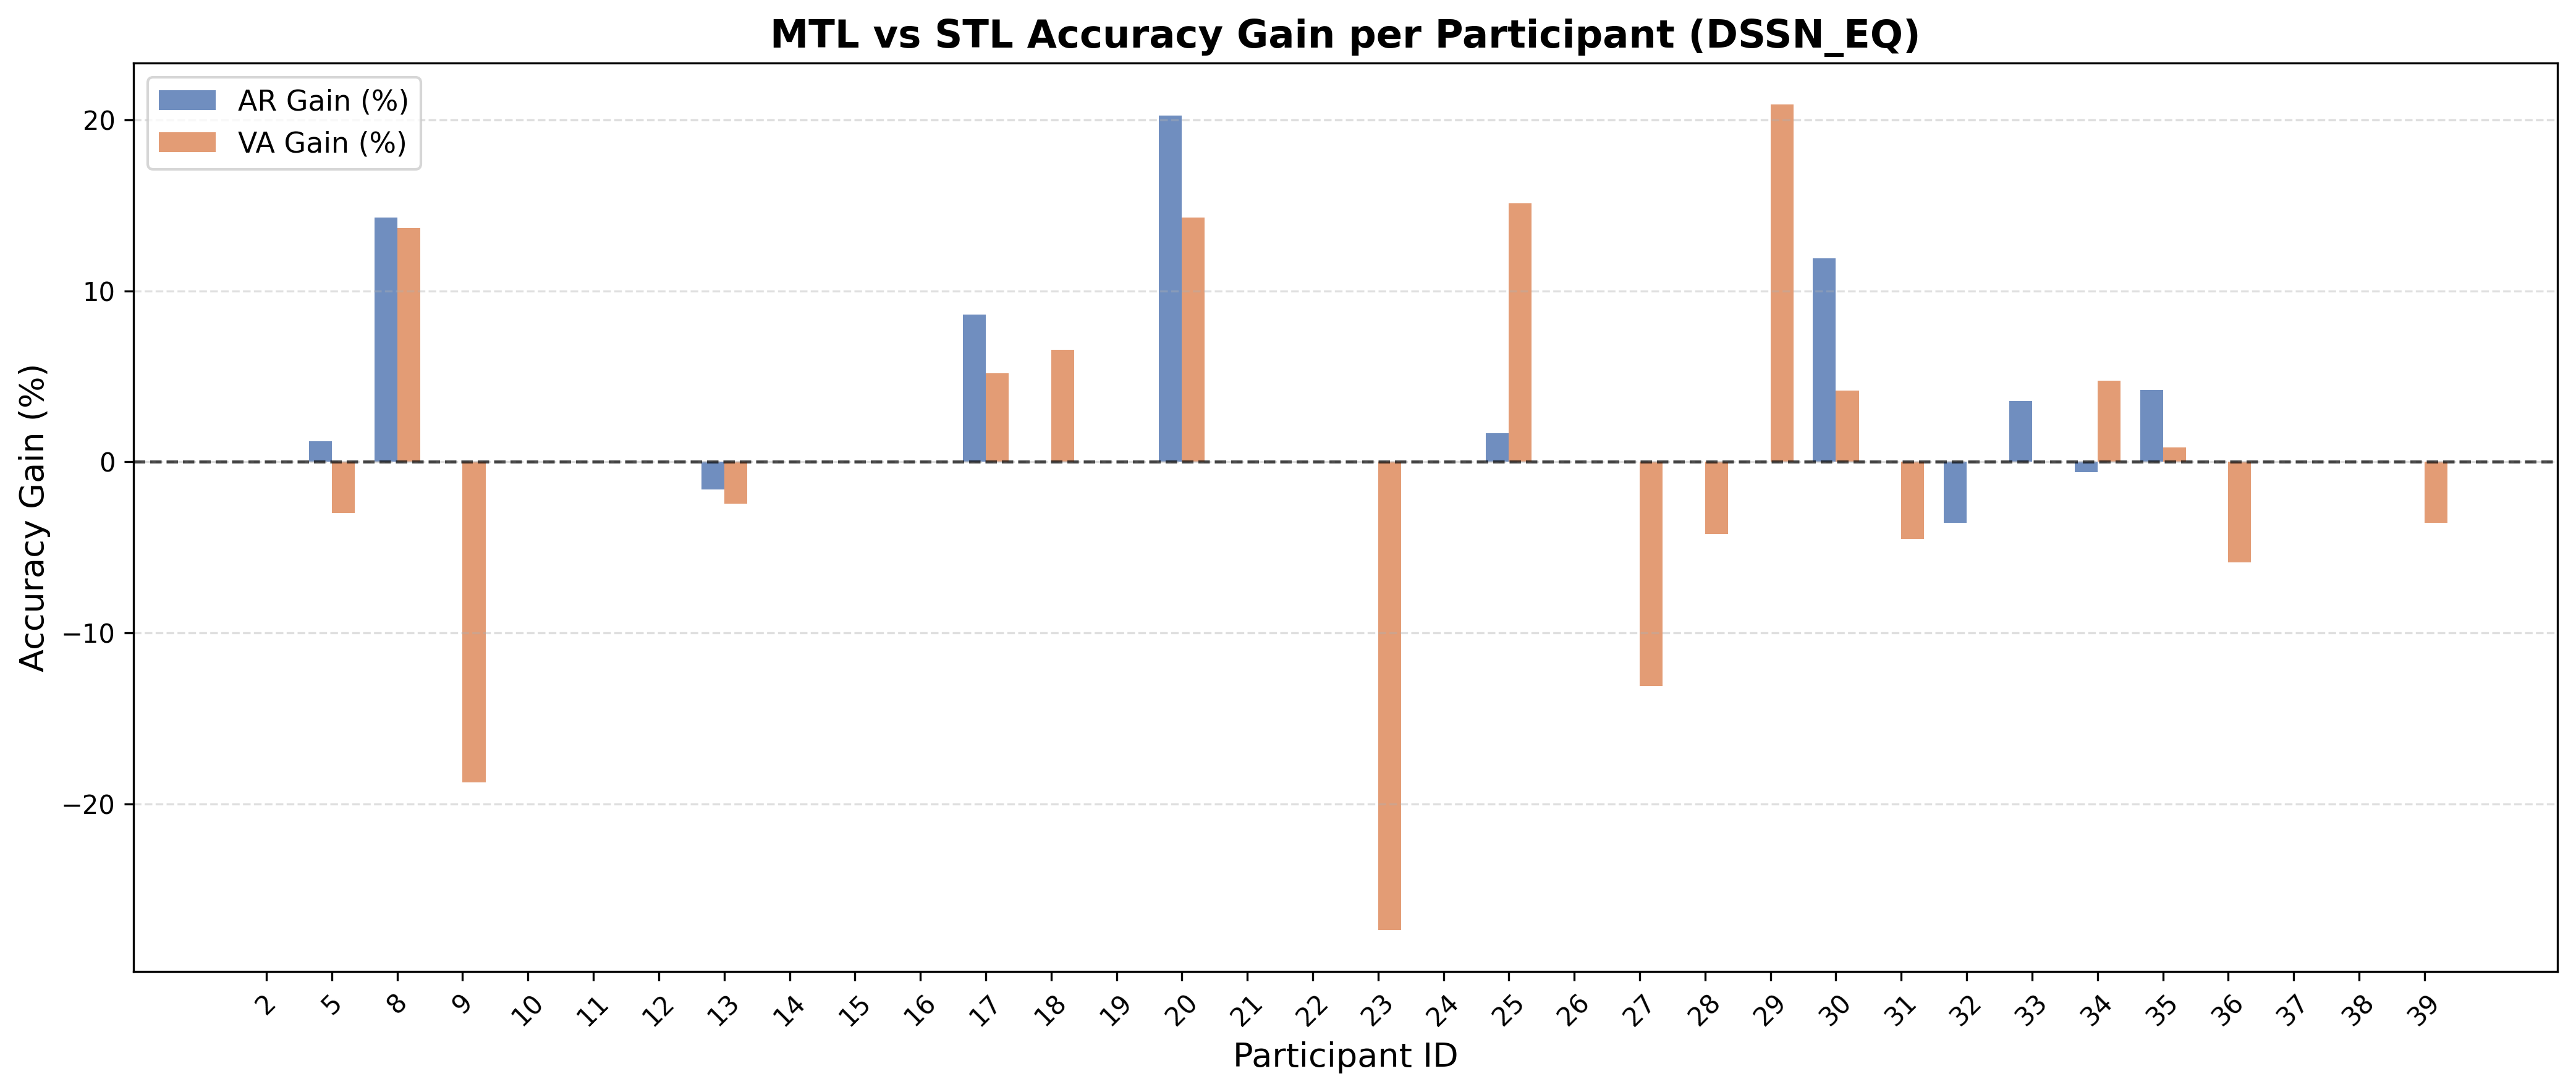

Data behind this chart, as committed beside it:
participant_id, AR_acc_MTL, VA_acc_MTL, AR_acc_STL, VA_acc_STL, AR_gain_%, VA_gain_%
2, 0.5, 0.5, 0.5, 0.5, 0.0, 0.0
5, 0.4583, 0.9583, 0.4464, 0.9881, 1.19, -2.976
8, 0.1905, 0.6488, 0.04762, 0.5119, 14.29, 13.69
9, 0.6562, 0.7109, 0.6562, 0.8984, 0.0, -18.75
10, 1.0, 1.0, 1.0, 1.0, 0.0, 0.0
11, 1.0, 1.0, 1.0, 1.0, 0.0, 0.0
12, 1.0, 1.0, 1.0, 1.0, 0.0, 0.0
13, 0.5041, 0.4959, 0.5203, 0.5203, -1.626, -2.439
14, 1.0, 1.0, 1.0, 1.0, 0.0, 0.0
15, 1.0, 1.0, 1.0, 1.0, 0.0, 0.0
16, 1.0, 0.75, 1.0, 0.75, 0.0, 0.0
17, 0.8276, 0.8707, 0.7414, 0.819, 8.621, 5.172
18, 1.0, 0.7131, 1.0, 0.6475, 0.0, 6.557
19, 1.0, 0.75, 1.0, 0.75, 0.0, 0.0
20, 0.4286, 0.5595, 0.2262, 0.4167, 20.24, 14.29
21, 0.5, 0.5, 0.5, 0.5, 0.0, 0.0
22, 1.0, 1.0, 1.0, 1.0, 0.0, 0.0
23, 1.0, 0.7262, 1.0, 1.0, 0.0, -27.38
24, 1.0, 0.25, 1.0, 0.25, 0.0, 0.0
25, 1.0, 0.3613, 0.9832, 0.2101, 1.681, 15.13
26, 1.0, 1.0, 1.0, 1.0, 0.0, 0.0
27, 1.0, 0.5655, 1.0, 0.6964, 0.0, -13.1
28, 1.0, 0.3529, 1.0, 0.395, 0.0, -4.202
29, 1.0, 0.8182, 1.0, 0.6091, 0.0, 20.91
30, 0.9643, 0.9881, 0.8452, 0.9464, 11.9, 4.167
31, 1.0, 0.7117, 1.0, 0.7568, 0.0, -4.505
32, 0.375, 1.0, 0.4107, 1.0, -3.571, 0.0
33, 0.2232, 0.75, 0.1875, 0.75, 3.571, 0.0
34, 0.4107, 0.9643, 0.4167, 0.9167, -0.5952, 4.762
35, 1.0, 0.8655, 0.958, 0.8571, 4.202, 0.8403
36, 0.2941, 0.3025, 0.2941, 0.3613, 0.0, -5.882
37, 1.0, 1.0, 1.0, 1.0, 0.0, 0.0
38, 1.0, 1.0, 1.0, 1.0, 0.0, 0.0
39, 1.0, 0.4405, 1.0, 0.4762, 0.0, -3.571
